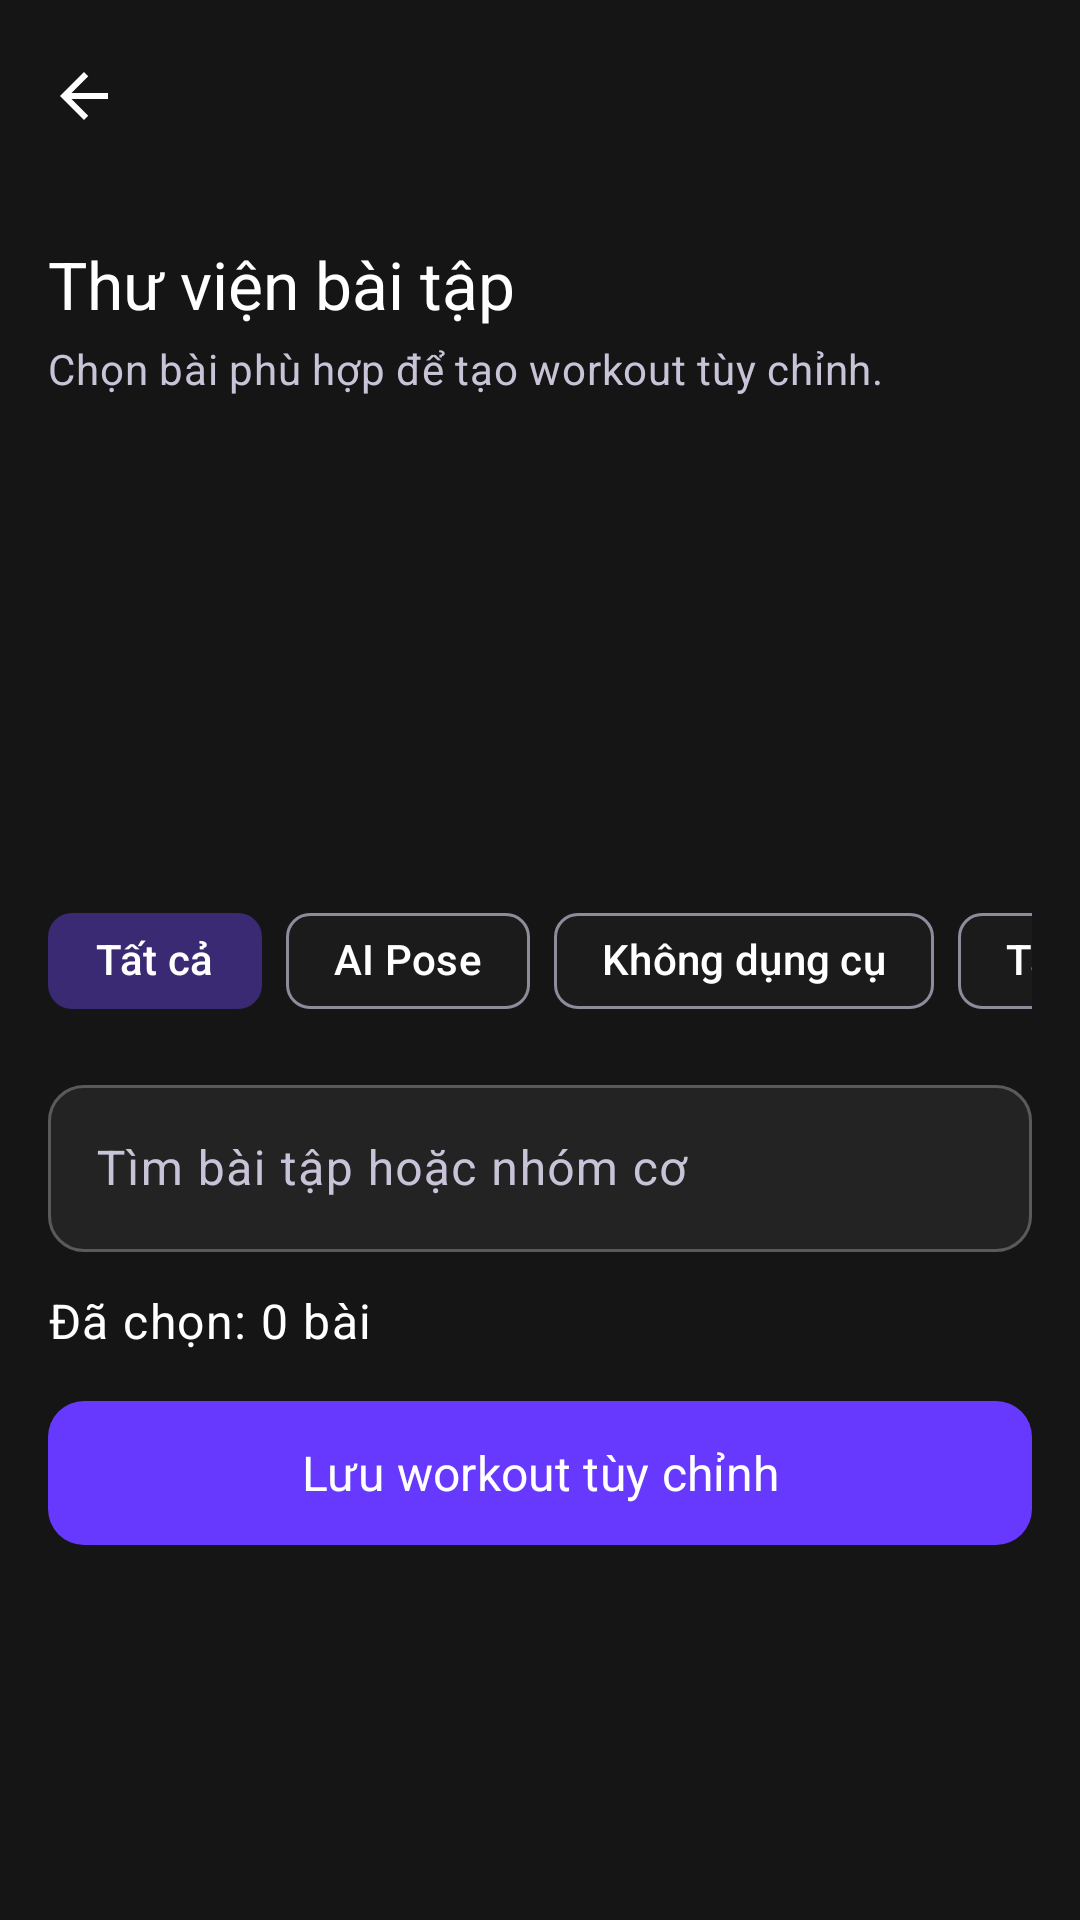

Here is an Android app screen rendered from its layout file. Give the layout XML and the strings, colors and styles it references.
<!-- AndroidManifest.xml: application theme Theme.SmartGymAI -->
<!-- res/layout/fragment_exercise_library.xml -->
<?xml version="1.0" encoding="utf-8"?>
<FrameLayout xmlns:android="http://schemas.android.com/apk/res/android"
    xmlns:app="http://schemas.android.com/apk/res-auto"
    android:layout_width="match_parent"
    android:layout_height="match_parent">

    <LinearLayout
        android:layout_width="match_parent"
        android:layout_height="match_parent"
        android:orientation="vertical">

        <com.google.android.material.appbar.MaterialToolbar
            android:id="@+id/toolbar"
            android:layout_width="match_parent"
            android:layout_height="?attr/actionBarSize"
            android:background="@color/background"
            android:title="@string/exercise_library_title"
            app:navigationIcon="@drawable/ic_arrow_back"
            app:titleTextColor="@color/on_background" />

        <androidx.core.widget.NestedScrollView
            android:layout_width="match_parent"
            android:layout_height="0dp"
            android:layout_weight="1">

            <LinearLayout
                android:layout_width="match_parent"
                android:layout_height="wrap_content"
                android:orientation="vertical"
                android:padding="@dimen/spacing_lg">

                <TextView
                    android:id="@+id/tv_exercise_library_title"
                    android:layout_width="match_parent"
                    android:layout_height="wrap_content"
                    android:text="@string/exercise_library_title"
                    android:textAppearance="@style/TextStyle.HeadlineMd" />

                <TextView
                    android:layout_width="match_parent"
                    android:layout_height="wrap_content"
                    android:layout_marginTop="@dimen/spacing_xs"
                    android:text="@string/exercise_library_subtitle"
                    android:textAppearance="@style/TextStyle.BodyBase" />

                <com.google.android.material.imageview.ShapeableImageView
                    android:layout_width="match_parent"
                    android:layout_height="140dp"
                    android:layout_marginTop="@dimen/spacing_md"
                    app:shapeAppearanceOverlay="@style/ShapeAppearance.SmartGym.RoundedHero"
                    android:contentDescription="@null"
                    android:importantForAccessibility="no"
                    android:scaleType="centerCrop"
                    android:src="@drawable/img_hero_workout" />

                <HorizontalScrollView
                    android:layout_width="match_parent"
                    android:layout_height="wrap_content"
                    android:layout_marginTop="@dimen/spacing_md"
                    android:scrollbars="none">

                    <com.google.android.material.chip.ChipGroup
                        android:id="@+id/chip_group_filters"
                        android:layout_width="wrap_content"
                        android:layout_height="wrap_content"
                        app:singleSelection="true">

                        <com.google.android.material.chip.Chip
                            android:id="@+id/chip_filter_all"
                            android:layout_width="wrap_content"
                            android:layout_height="wrap_content"
                            android:checked="true"
                            android:text="@string/exercise_filter_all"
                            android:checkable="true" />

                        <com.google.android.material.chip.Chip
                            android:id="@+id/chip_filter_pose"
                            android:layout_width="wrap_content"
                            android:layout_height="wrap_content"
                            android:text="@string/exercise_filter_pose"
                            android:checkable="true" />

                        <com.google.android.material.chip.Chip
                            android:id="@+id/chip_filter_no_equipment"
                            android:layout_width="wrap_content"
                            android:layout_height="wrap_content"
                            android:text="@string/exercise_filter_no_equipment"
                            android:checkable="true" />

                        <com.google.android.material.chip.Chip
                            android:id="@+id/chip_filter_dumbbell"
                            android:layout_width="wrap_content"
                            android:layout_height="wrap_content"
                            android:text="@string/exercise_filter_dumbbell"
                            android:checkable="true" />

                        <com.google.android.material.chip.Chip
                            android:id="@+id/chip_filter_beginner"
                            android:layout_width="wrap_content"
                            android:layout_height="wrap_content"
                            android:text="@string/exercise_filter_beginner"
                            android:checkable="true" />

                        <com.google.android.material.chip.Chip
                            android:id="@+id/chip_filter_intermediate"
                            android:layout_width="wrap_content"
                            android:layout_height="wrap_content"
                            android:text="@string/exercise_filter_intermediate"
                            android:checkable="true" />
                    </com.google.android.material.chip.ChipGroup>
                </HorizontalScrollView>

                <com.google.android.material.textfield.TextInputLayout
                    style="@style/Widget.SmartGym.TextField"
                    android:layout_width="match_parent"
                    android:layout_height="wrap_content"
                    android:layout_marginTop="@dimen/spacing_md"
                    android:hint="@string/exercise_search_hint">

                    <com.google.android.material.textfield.TextInputEditText
                        android:id="@+id/et_exercise_search"
                        android:layout_width="match_parent"
                        android:layout_height="wrap_content"
                        android:inputType="text"
                        android:textColor="@color/on_surface" />
                </com.google.android.material.textfield.TextInputLayout>

                <TextView
                    android:id="@+id/tv_selected_count"
                    android:layout_width="match_parent"
                    android:layout_height="wrap_content"
                    android:layout_marginTop="@dimen/spacing_md"
                    android:text="@string/exercise_selected_count_default"
                    android:textAppearance="@style/TextStyle.BodyBold" />

                <com.google.android.material.button.MaterialButton
                    android:id="@+id/btn_save_custom_workout"
                    style="@style/Widget.SmartGym.Button.Primary"
                    android:layout_width="match_parent"
                    android:layout_height="@dimen/button_height"
                    android:layout_marginTop="@dimen/spacing_md"
                    android:text="@string/exercise_save_custom_workout" />

                <androidx.recyclerview.widget.RecyclerView
                    android:id="@+id/rv_exercise_catalog"
                    android:layout_width="match_parent"
                    android:layout_height="wrap_content"
                    android:layout_marginTop="@dimen/spacing_lg"
                    android:nestedScrollingEnabled="false" />

                <TextView
                    android:id="@+id/tv_empty_catalog"
                    android:layout_width="match_parent"
                    android:layout_height="wrap_content"
                    android:layout_marginTop="@dimen/spacing_xl"
                    android:gravity="center"
                    android:text="@string/exercise_empty_search"
                    android:textAppearance="@style/TextStyle.BodyBase"
                    android:visibility="gone" />
            </LinearLayout>
        </androidx.core.widget.NestedScrollView>
    </LinearLayout>

    <ProgressBar
        android:id="@+id/progress_bar"
        android:layout_width="wrap_content"
        android:layout_height="wrap_content"
        android:layout_gravity="center"
        android:indeterminateTint="@color/primary"
        android:visibility="gone" />
</FrameLayout>
<!-- resources referenced by this layout -->
<resources>
  <color name="background">#FF151515</color>
  <color name="on_background">#FFFFFFFF</color>
  <color name="on_surface">#FFFFFFFF</color>
  <color name="primary">#FF6739FF</color>
  <dimen name="button_height">56dp</dimen>
  <dimen name="spacing_lg">16dp</dimen>
  <dimen name="spacing_md">12dp</dimen>
  <dimen name="spacing_xl">24dp</dimen>
  <dimen name="spacing_xs">4dp</dimen>
  <string name="exercise_empty_search">Không có bài tập phù hợp với bộ lọc hiện tại.</string>
  <string name="exercise_filter_all">Tất cả</string>
  <string name="exercise_filter_beginner">Cơ bản</string>
  <string name="exercise_filter_dumbbell">Tạ đơn</string>
  <string name="exercise_filter_intermediate">Trung bình</string>
  <string name="exercise_filter_no_equipment">Không dụng cụ</string>
  <string name="exercise_filter_pose">AI Pose</string>
  <string name="exercise_library_subtitle">Chọn bài phù hợp để tạo workout tùy chỉnh.</string>
  <string name="exercise_library_title">Thư viện bài tập</string>
  <string name="exercise_save_custom_workout">Lưu workout tùy chỉnh</string>
  <string name="exercise_search_hint">Tìm bài tập hoặc nhóm cơ</string>
  <string name="exercise_selected_count_default">Đã chọn: 0 bài</string>
  <style name="ShapeAppearance.SmartGym.RoundedHero" parent="ShapeAppearance.Material3.MediumComponent">
          <item name="cornerSize">@dimen/radius_lg</item>
      </style>
  <style name="TextStyle.BodyBase" parent="TextAppearance.Material3.BodyMedium">
          <item name="fontFamily">@font/inter_regular</item>
          <item name="android:textSize">14sp</item>
          <item name="android:textColor">@color/on_surface_variant</item>
      </style>
  <style name="TextStyle.BodyBold" parent="TextAppearance.Material3.BodyLarge">
          <item name="fontFamily">@font/inter_semibold</item>
          <item name="android:textSize">16sp</item>
          <item name="android:textColor">@color/on_surface</item>
      </style>
  <style name="TextStyle.HeadlineMd" parent="TextAppearance.Material3.HeadlineMedium">
          <item name="fontFamily">@font/montserrat_bold</item>
          <item name="android:textSize">22sp</item>
          <item name="android:textColor">@color/on_surface</item>
      </style>
  <dimen name="radius_lg">16dp</dimen>
  <color name="on_surface_variant">#FFC9C3D8</color>
  <color name="on_primary">#FFFFFFFF</color>
  <color name="surface_container">#FF232323</color>
  <color name="primary_container">#FF2F225C</color>
  <color name="on_primary_container">#FFE9DDFF</color>
  <color name="secondary">#FF997AFF</color>
  <color name="on_secondary">#FFFFFFFF</color>
  <color name="secondary_container">#FF3A2A73</color>
  <color name="on_secondary_container">#FFE9DDFF</color>
  <color name="tertiary">#FF34C759</color>
  <color name="on_tertiary">#FF06220D</color>
  <color name="error">#FFFF6B6B</color>
  <color name="on_error">#FFFFFFFF</color>
  <color name="error_container">#FF522222</color>
  <color name="on_error_container">#FFFFDADA</color>
  <color name="surface">#FF1B1B1B</color>
  <color name="surface_variant">#FF5A5A5A</color>
  <color name="surface_container_high">#FF2B2B2B</color>
  <color name="outline">#FF908A9D</color>
  <color name="outline_variant">#FF4E4859</color>
  <color name="transparent">#00000000</color>
  <style name="Widget.SmartGym.BottomNav" parent="Widget.Material3.BottomNavigationView">
          <item name="backgroundTint">@color/surface</item>
          <item name="itemIconTint">@color/bottom_nav_colors</item>
          <item name="itemTextColor">@color/bottom_nav_colors</item>
          <item name="itemActiveIndicatorStyle">@style/Widget.SmartGym.BottomNav.ActiveIndicator</item>
      </style>
  <style name="Widget.SmartGym.BottomNav.ActiveIndicator" parent="Widget.Material3.BottomNavigationView.ActiveIndicator">
          <item name="android:color">@color/primary_container</item>
      </style>
</resources>
